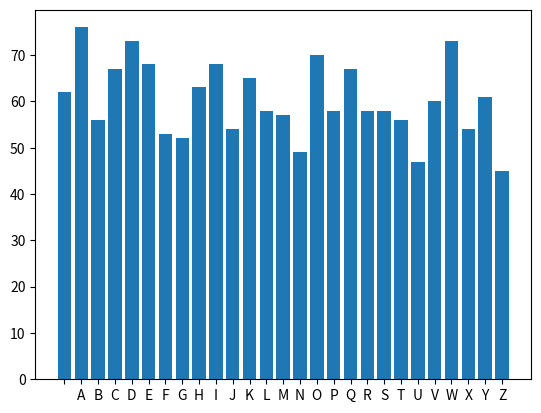

Here is the Python script that generated this plot:
from random import randint
import matplotlib.pyplot as plt

# we need the alphabet because we convert letters into numerical values to be able to use
# mathematical operations (note we encrypt the spaces as well)
ALPHABET = ' ABCDEFGHIJKLMNOPQRSTUVWXYZ'


# one time pad (OTP) encryption
def encrypt(text, key):

    text = text.upper()
    cipher_text = ''

    # consider all the plain_text letters: enumerate returns the item + it's index
    for index, char in enumerate(text):
        # the value with which we shift the given letter
        key_index = key[index]
        # the given letter in the plain_text
        char_index = ALPHABET.find(char)
        # encrypted letter = char's value in the plain_text + random value (+using mod26)
        cipher_text += ALPHABET[(char_index + key_index) % len(ALPHABET)]

    return cipher_text


def decrypt(cipher_text, key):

    plain = ''

    for index, char in enumerate(cipher_text):
        key_index = key[index]
        char_index = ALPHABET.find(char)
        plain += ALPHABET[(char_index - key_index) % len(ALPHABET)]

    return plain


def random_sequence(text):

    random = []

    for _ in range(len(text)):
        random.append(randint(0, len(ALPHABET)-1))

    return random


def frequency_analysis(text):
    # the text we analyse
    text = text.upper()

    # we use a dictionary to store the letter-frequency pair
    letter_frequency = {}

    # initialize the dictionary (of course with 0 frequencies)
    for letter in ALPHABET:
        letter_frequency[letter] = 0

    # let's consider the text we want to analyse
    for letter in text:
        # we keep incrementing the occurrence of the given letter
        if letter in ALPHABET:
            letter_frequency[letter] += 1

    return letter_frequency


# plot the histogram of the letter-frequency pairs
def plot_distribution(letter_frequency):
    plt.bar(letter_frequency.keys(), letter_frequency.values())
    plt.show()


if __name__ == '__main__':

    message = "Shannon defined the quantity of information produced by a source for example the quantity in a message by a formula similar to the equation that defines thermodynamic entropy in physics. In its most basic terms Shannons informational entropy is the number of binary digits required to encode a message. Today that sounds like a simple even obvious way to define how much information is in a message. In 1948, at the very dawn of the information age, this digitizing of information of any sort was a revolutionary step. His paper may have been the first to use the word bit, short for binary digit. As well as defining information, Shannon analyzed the ability to send information through a communications channel. He found that a channel had a certain maximum transmission rate that could not be exceeded. Today we call that the bandwidth of the channel. Shannon demonstrated mathematically that even in a noisy channel with a low bandwidth, essentially perfect, error-free communication could be achieved by keeping the transmission rate within the channel's bandwidth and by using error-correcting schemes: the transmission of additional bits that would enable the data to be extracted from the noise-ridden signal. Today everything from modems to music CDs rely on error-correction to function. A major accomplishment of quantum-information scientists has been the development of techniques to correct errors introduced in quantum information and to determine just how much can be done with a noisy quantum communications channel or with entangled quantum bits (qubits) whose entanglement has been partially degraded by noise"
    seq = random_sequence(message)
    print("Original message: %s" % message.upper())
    cipher = encrypt(message, seq)
    print("Encrypted message: %s" % cipher)
    decrypted_text = decrypt(cipher, seq)
    print("Decrypted message: %s" % decrypted_text)
    plot_distribution(frequency_analysis(cipher))
